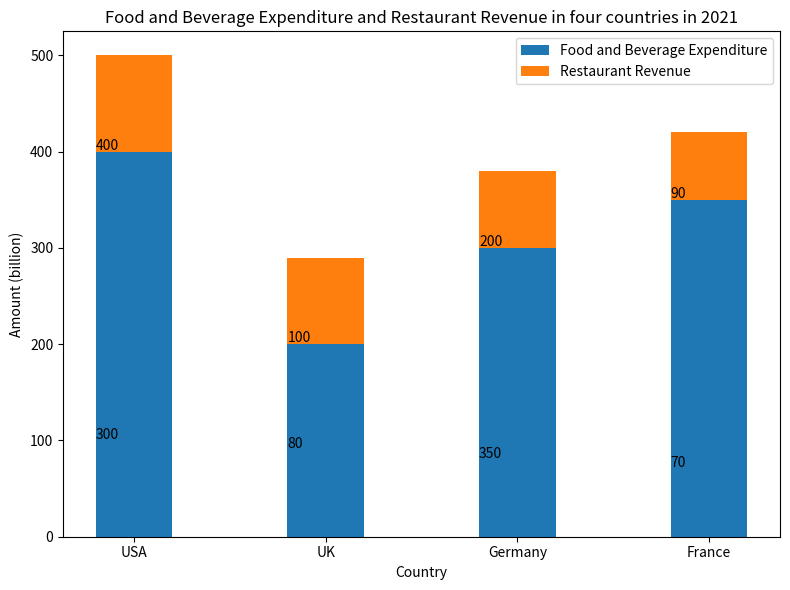

Here is the Python script that generated this plot: (Note: this script raises an exception after producing the figure.)

import matplotlib.pyplot as plt
import matplotlib.ticker as ticker

fig, ax = plt.subplots(figsize=(8,6))

#Create Bars
ax.bar(["USA","UK","Germany","France"],[400,200,300,350],width=0.4,label="Food and Beverage Expenditure")
ax.bar(["USA","UK","Germany","France"],[100,90,80,70],width=0.4,label="Restaurant Revenue",bottom=[400,200,300,350])

#Label and Title
ax.set_title("Food and Beverage Expenditure and Restaurant Revenue in four countries in 2021")
ax.set_xlabel('Country')
ax.set_ylabel('Amount (billion)')
ax.legend()

#Adjust tick and Labels
ax.xaxis.set_major_locator(ticker.FixedLocator([0,1,2,3]))
ax.xaxis.set_major_formatter(ticker.FixedFormatter(["USA","UK","Germany","France"]))
ax.set_xticks(ax.get_xticks())
labels = [400,100,200,90,300,80,350,70]
for a,b in zip(ax.patches,labels):
    ax.annotate(b,xy=(a.get_x(),a.get_height()+2))

# Adjust the figure
fig.tight_layout()

# Save the figure
plt.savefig("Bar Chart/png/422.png")

# Clear the current image state
plt.clf()